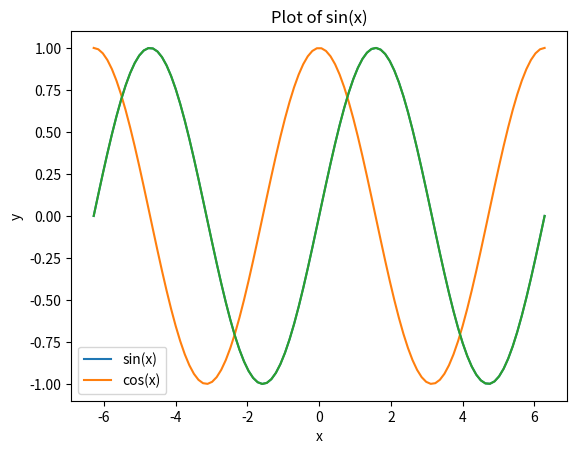
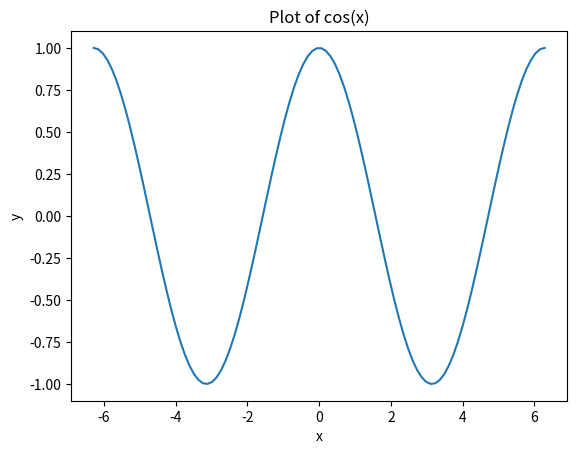
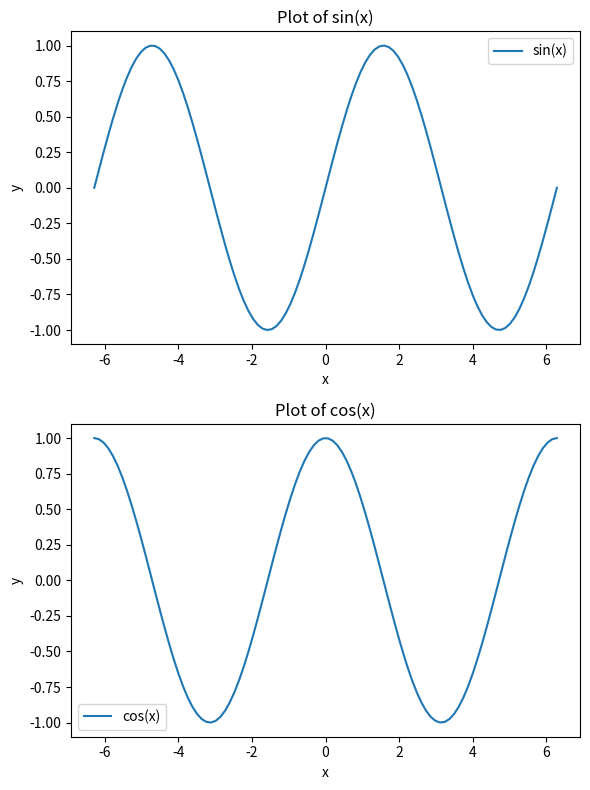

Python code for these plots, in order:
import numpy as np
import matplotlib.pyplot as plt
x = np.linspace(-2*np.pi, 2*np.pi, 100)
y_sin = np.sin(x)
y_cos = np.cos(x)
plt.plot(x, y_sin, label='sin(x)')
plt.plot(x, y_cos, label='cos(x)')
plt.xlabel('x')
plt.ylabel('y')
plt.title('Plot of sin(x) and cos(x)')
plt.legend()
plt.show()

x = np.linspace(-2*np.pi, 2*np.pi, 100)
y_sin = np.sin(x)
y_cos = np.cos(x)
plt.figure(1)
plt.plot(x, y_sin)
plt.xlabel('x')
plt.ylabel('y')
plt.title('Plot of sin(x)')
plt.figure(2)
plt.plot(x, y_cos)
plt.xlabel('x')
plt.ylabel('y')
plt.title('Plot of cos(x)')
plt.show()

x = np.linspace(-2*np.pi, 2*np.pi, 100)
y_sin = np.sin(x)
y_cos = np.cos(x)
fig, (ax1, ax2) = plt.subplots(2, 1, figsize=(6, 8))
ax1.plot(x, y_sin, label='sin(x)')
ax1.set_xlabel('x')
ax1.set_ylabel('y')
ax1.set_title('Plot of sin(x)')
ax1.legend()
ax2.plot(x, y_cos, label='cos(x)')
ax2.set_xlabel('x')
ax2.set_ylabel('y')
ax2.set_title('Plot of cos(x)')
ax2.legend()
plt.tight_layout()
plt.show()